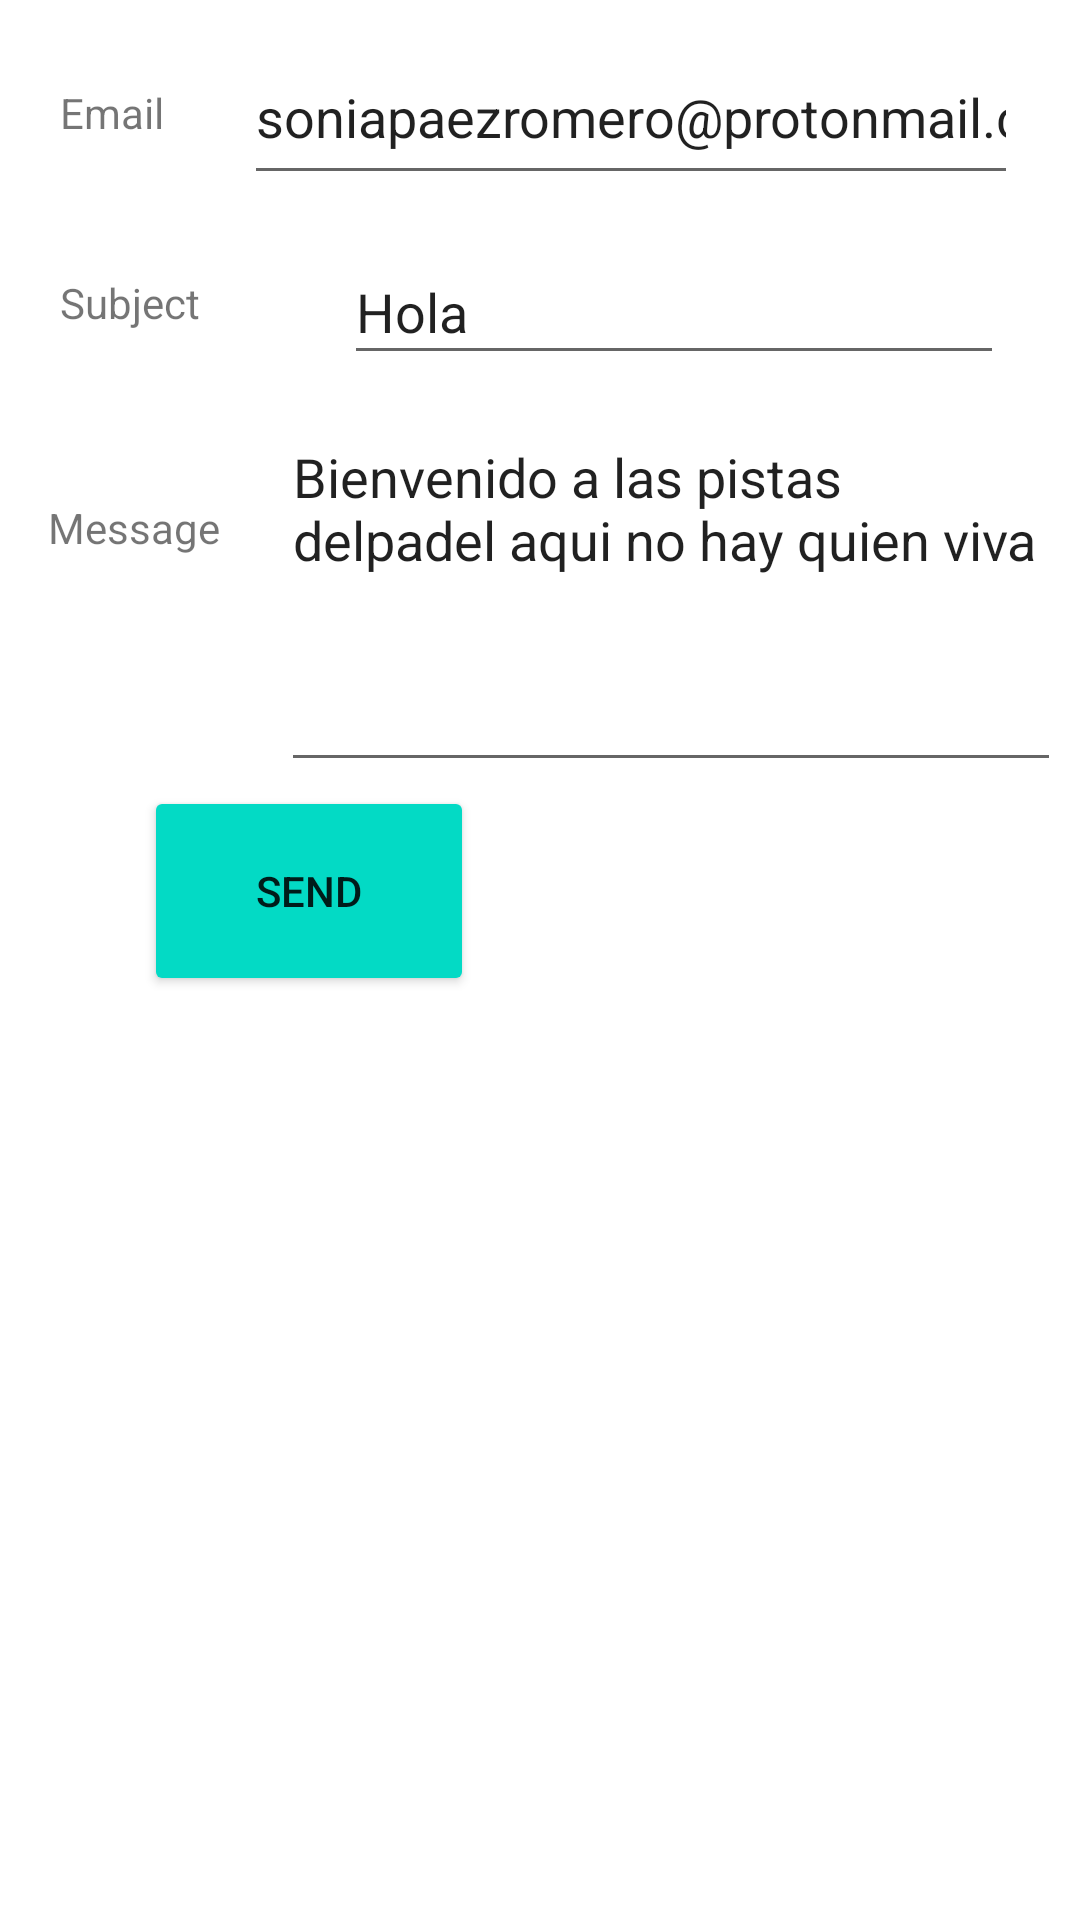

Here is an Android app screen rendered from its layout file. Give the layout XML and the strings, colors and styles it references.
<!-- AndroidManifest.xml: application theme Theme.Padel_android -->
<!-- res/layout/activity_email.xml -->
<?xml version="1.0" encoding="utf-8"?>
<androidx.constraintlayout.widget.ConstraintLayout xmlns:android="http://schemas.android.com/apk/res/android"
    xmlns:app="http://schemas.android.com/apk/res-auto"
    xmlns:tools="http://schemas.android.com/tools"
    android:layout_width="match_parent"
    android:layout_height="match_parent"
    tools:context=".crud.EmailCRud">
    <TextView
        android:id="@+id/textView"
        android:layout_width="wrap_content"
        android:layout_height="wrap_content"
        android:layout_marginStart="20dp"
        android:layout_marginTop="28dp"
        android:text="Email"
        app:layout_constraintBottom_toTopOf="@+id/textView2"
        app:layout_constraintStart_toStartOf="parent"
        app:layout_constraintTop_toTopOf="parent"
        app:layout_constraintVertical_bias="0.0" />

    <TextView
        android:id="@+id/textView2"
        android:layout_width="wrap_content"
        android:layout_height="wrap_content"
        android:layout_marginStart="20dp"
        android:layout_marginTop="9dp"
        android:text="Subject"
        app:layout_constraintBottom_toTopOf="@+id/message"
        app:layout_constraintStart_toStartOf="parent"
        app:layout_constraintTop_toTopOf="@+id/subject"
        app:layout_constraintVertical_bias="0.078" />

    <TextView
        android:id="@+id/textView3"
        android:layout_width="wrap_content"
        android:layout_height="wrap_content"
        android:layout_marginStart="16dp"
        android:layout_marginTop="56dp"
        android:text="Message"
        app:layout_constraintStart_toStartOf="parent"
        app:layout_constraintTop_toBottomOf="@+id/textView2" />

    <EditText
        android:id="@+id/email"
        android:layout_width="258dp"
        android:layout_height="55dp"
        android:layout_marginStart="24dp"
        android:layout_marginTop="10dp"
        android:layout_marginEnd="20dp"
        android:layout_marginBottom="15dp"
        android:ems="10"
        android:inputType="textEmailAddress"
        android:text="soniapaezromero@protonmail.com"
        app:layout_constraintBottom_toTopOf="@+id/subject"
        app:layout_constraintEnd_toEndOf="parent"
        app:layout_constraintHorizontal_bias="0.785"
        app:layout_constraintStart_toEndOf="@+id/textView"
        app:layout_constraintTop_toTopOf="parent"
        app:layout_constraintVertical_bias="1.0" />

    <EditText
        android:id="@+id/subject"
        android:layout_width="220dp"
        android:layout_height="45dp"
        android:layout_marginStart="48dp"
        android:layout_marginTop="80dp"
        android:layout_marginBottom="34dp"
        android:ems="10"
        android:inputType="text"
        android:text="Hola"
        app:layout_constraintBottom_toTopOf="@+id/textViewUpdate"
        app:layout_constraintStart_toEndOf="@+id/textView2"
        app:layout_constraintTop_toTopOf="parent" />

    <EditText
        android:id="@+id/message"
        android:layout_width="260dp"
        android:layout_height="124dp"
        android:layout_marginStart="20dp"
        android:layout_marginTop="92dp"
        android:layout_marginBottom="91dp"
        android:ems="10"
        android:gravity="start|top"
        android:inputType="textMultiLine"
        android:text="Bienvenido a las pistas delpadel aqui no hay quien viva"
        app:layout_constraintBottom_toTopOf="@+id/send"
        app:layout_constraintEnd_toEndOf="parent"
        app:layout_constraintHorizontal_bias="0.058"
        app:layout_constraintStart_toEndOf="@+id/textView3"
        app:layout_constraintTop_toBottomOf="@+id/email"
        app:layout_constraintVertical_bias="0.186" />

    <Button
        android:id="@+id/send"
        android:layout_width="110dp"
        android:layout_height="70dp"
        android:layout_marginStart="48dp"
        android:layout_marginBottom="308dp"
        android:text="Send"
        app:backgroundTint="@color/teal_200"
        app:layout_constraintBottom_toBottomOf="parent"
        app:layout_constraintStart_toStartOf="parent" />

    <Button
        android:id="@+id/cancel"
        android:layout_width="110dp"
        android:layout_height="70dp"
        android:layout_marginStart="80dp"
        android:layout_marginTop="100dp"
        android:layout_marginBottom="5dp"
        android:text="Cancel"
        app:backgroundTint="@color/teal_200"
        app:layout_constraintBottom_toBottomOf="@+id/send"
        app:layout_constraintStart_toEndOf="@+id/send"
        app:layout_constraintTop_toBottomOf="@+id/message"
        app:layout_constraintVertical_bias="0.883" />

</androidx.constraintlayout.widget.ConstraintLayout>
<!-- resources referenced by this layout -->
<resources>
  <style name="Theme.Padel_android" parent="Theme.MaterialComponents.DayNight.DarkActionBar">
          
          <item name="colorPrimary">@color/purple_500</item>
          <item name="colorPrimaryVariant">@color/purple_700</item>
          <item name="colorOnPrimary">@color/white</item>
          
          <item name="colorSecondary">@color/teal_200</item>
          <item name="colorSecondaryVariant">@color/teal_700</item>
          <item name="colorOnSecondary">@color/black</item>
          
          <item name="android:statusBarColor" tools:targetApi="l">?attr/colorPrimaryVariant</item>
          
      </style>
  <!-- not gathered from this repository: default colours our renderer supplied (Android Studio template values) -->
  <color name="purple_500">#FF6200EE</color>
  <color name="purple_700">#FF3700B3</color>
  <color name="teal_200">#FF03DAC5</color>
  <color name="teal_700">#FF018786</color>
  <color name="black">#FF000000</color>
  <color name="white">#FFFFFFFF</color>
</resources>
